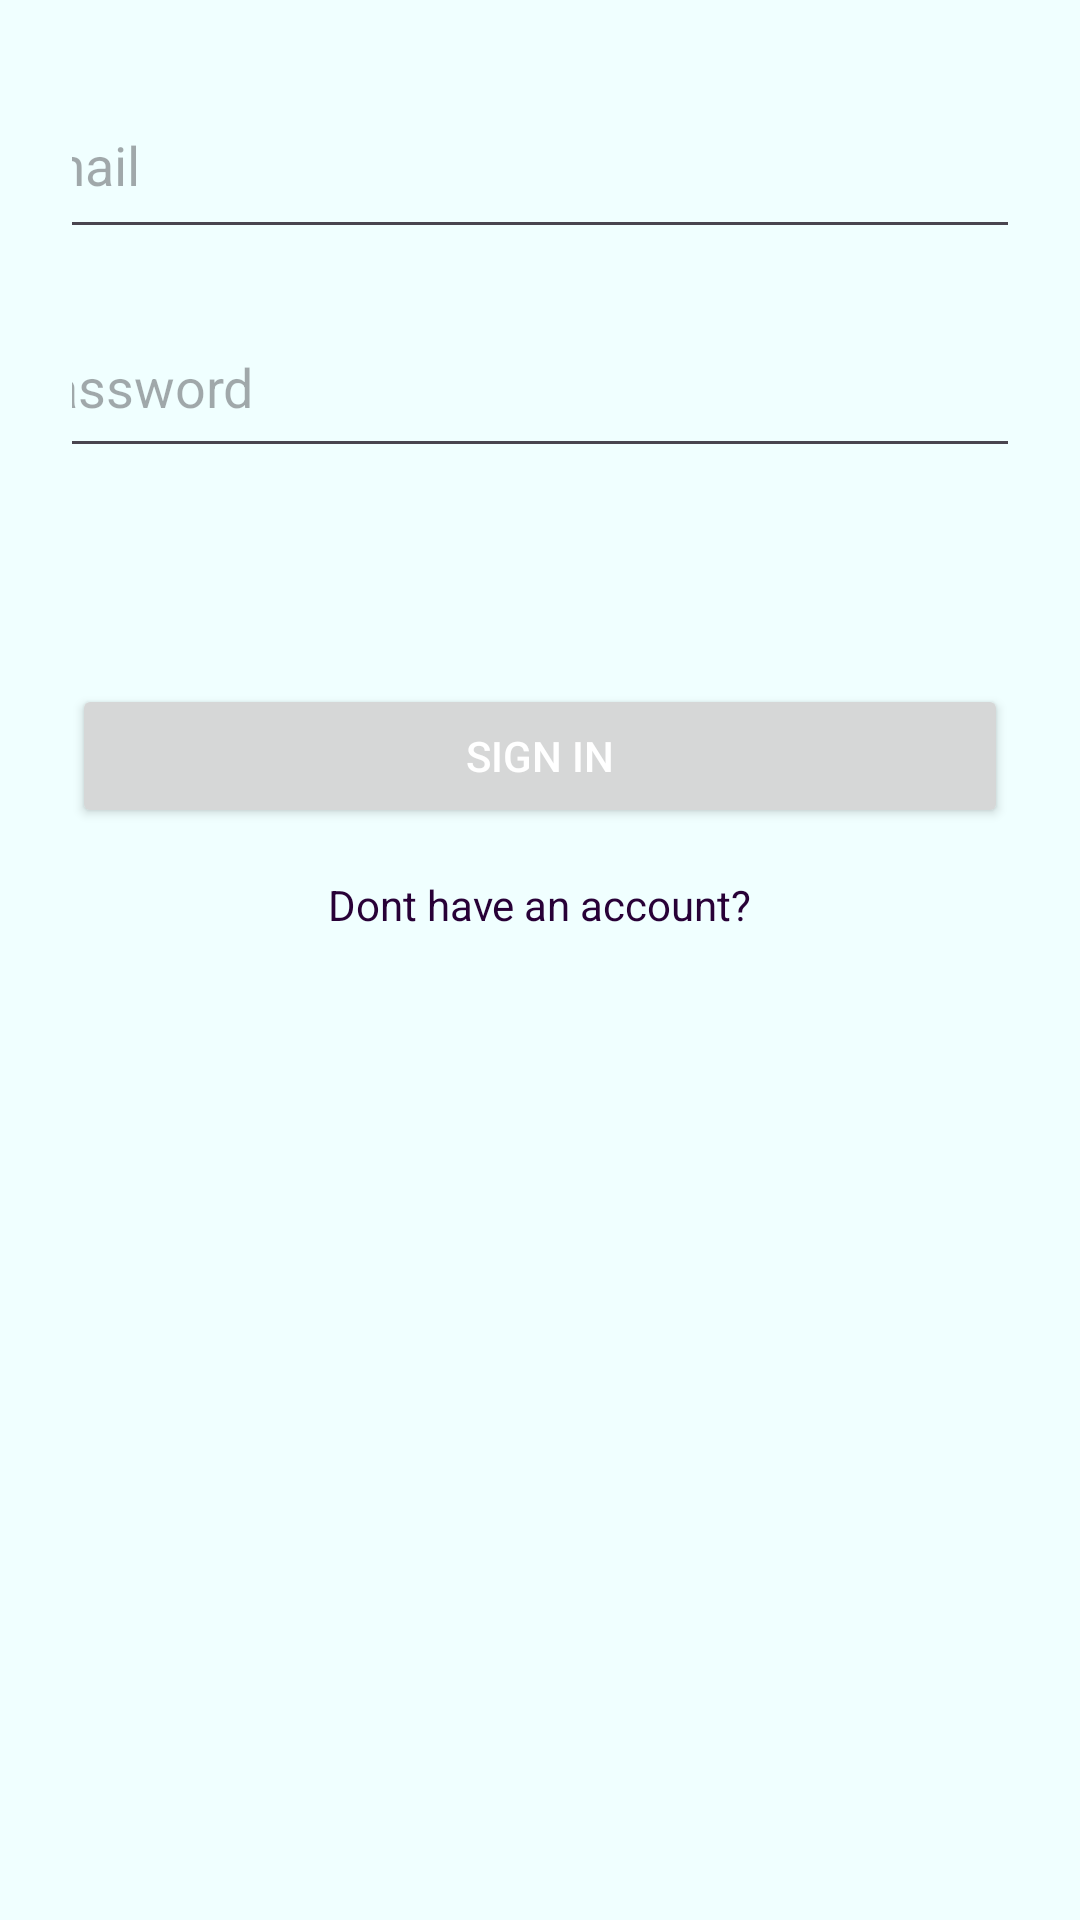

Reconstruct the res/layout file that produces this screen, plus the resources it refers to.
<!-- AndroidManifest.xml: application theme Theme.SameTeamAppAndroid -->
<!-- res/layout/activity_sign_in.xml -->
<?xml version="1.0" encoding="utf-8"?>
<androidx.constraintlayout.widget.ConstraintLayout
    xmlns:android="http://schemas.android.com/apk/res/android"
    xmlns:app="http://schemas.android.com/apk/res-auto"
    xmlns:tools="http://schemas.android.com/tools"
    android:layout_width="match_parent"
    android:layout_height="match_parent"
    android:padding="24dp">

    <EditText
        android:id="@+id/emailEditText"
        android:layout_width="364dp"
        android:layout_height="59dp"
        android:hint="@string/hint_email"
        android:inputType="textEmailAddress"
        app:layout_constraintEnd_toEndOf="parent"
        app:layout_constraintStart_toStartOf="parent"
        app:layout_constraintTop_toTopOf="parent" />

    <EditText
        android:id="@+id/passwordEditText"
        android:layout_width="359dp"
        android:layout_height="57dp"
        android:layout_marginTop="16dp"
        android:hint="@string/hint_password"
        android:inputType="textPassword"
        app:layout_constraintEnd_toEndOf="parent"
        app:layout_constraintStart_toStartOf="parent"
        app:layout_constraintTop_toBottomOf="@id/emailEditText" />

    <ImageView
        android:id="@+id/eyeIcon"
        android:layout_width="40dp"
        android:layout_height="40dp"
        android:src="@drawable/ic_eye_closed"
        android:contentDescription="@string/show_password"
        app:layout_constraintTop_toBottomOf="@id/passwordEditText"
        app:layout_constraintEnd_toEndOf="parent"
        app:layout_constraintStart_toStartOf="parent"
        android:layout_marginTop="8dp" />

    <Button
        android:id="@+id/signInButton"
        android:layout_width="0dp"
        android:layout_height="wrap_content"
        android:text="@string/sign_in"
        app:layout_constraintTop_toBottomOf="@id/eyeIcon"
        app:layout_constraintStart_toStartOf="parent"
        app:layout_constraintEnd_toEndOf="parent"
        android:layout_marginTop="24dp" />

    
    <TextView
        android:id="@+id/signUpRedirectTextView"
        android:layout_width="wrap_content"
        android:layout_height="wrap_content"
        android:text="@string/dont_have_account"
        android:textColor="@color/purple_700"
        app:layout_constraintTop_toBottomOf="@id/signInButton"
        app:layout_constraintStart_toStartOf="parent"
        app:layout_constraintEnd_toEndOf="parent"
        android:layout_marginTop="16dp" />

</androidx.constraintlayout.widget.ConstraintLayout>
<!-- resources referenced by this layout -->
<resources>
  <color name="purple_700">#280137</color>
  <string name="dont_have_account">Dont have an account?</string>
  <string name="hint_email">Email</string>
  <string name="hint_password">Password</string>
  <string name="show_password">Show Password</string>
  <string name="sign_in">Sign In</string>
  <style name="Theme.SameTeamAppAndroid" parent="Base.Theme.SameTeamAppAndroid" />
  <style name="Base.Theme.SameTeamAppAndroid" parent="Theme.Material3.DayNight.NoActionBar">
          
          <item name="android:windowBackground">@color/white</item>
          <item name="colorPrimary">@color/blue_button</item>
          <item name="android:buttonStyle">@style/CustomButtonStyle</item>
      </style>
  <color name="white">#F0FFFF</color>
  <color name="blue_button">#007bff</color>
  <style name="CustomButtonStyle" parent="Widget.AppCompat.Button">
          <item name="android:textColor">@android:color/white</item>
      </style>
</resources>
